The GitHub repository preetu10/Leaf-Logic contains a labelled image folder "LeafLogic-dataset" with 5 categories: Bohera, Horitoki, lemon grass, Nayon tara, Pathor kuchi. Examples follow, each with its label.

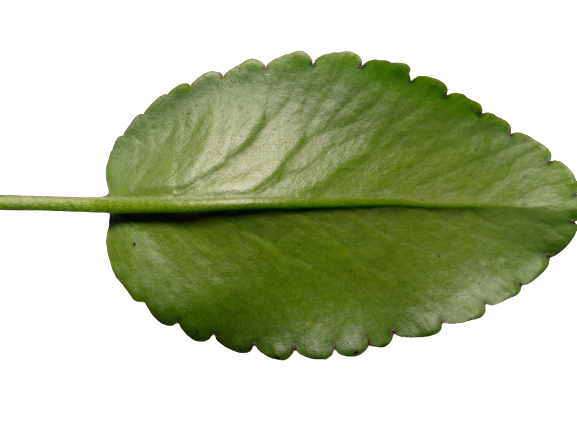
Label: Pathor kuchi

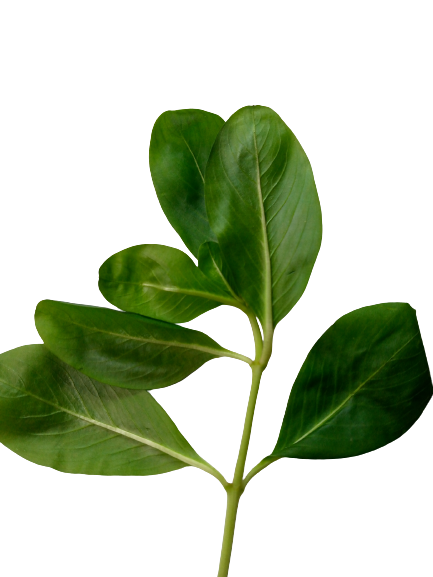
Label: Nayon tara

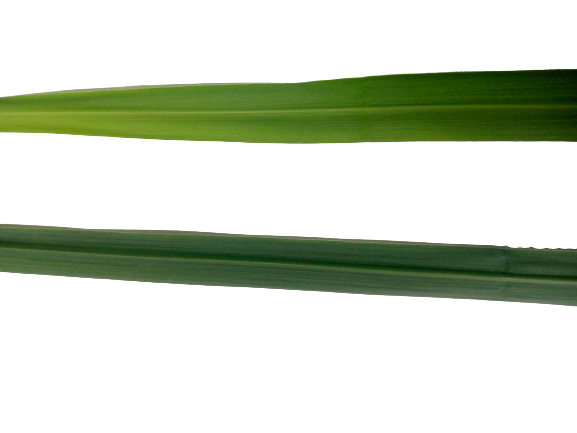
Label: lemon grass

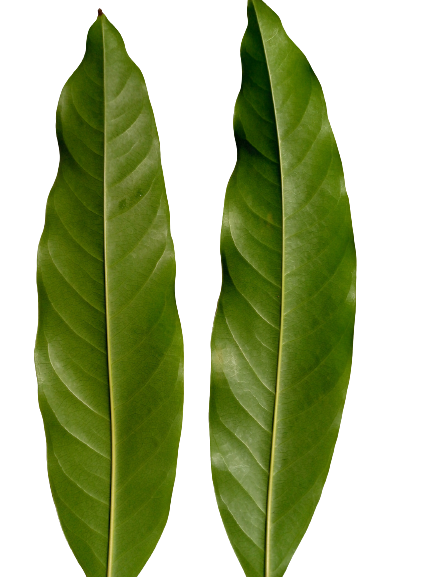
Label: Bohera

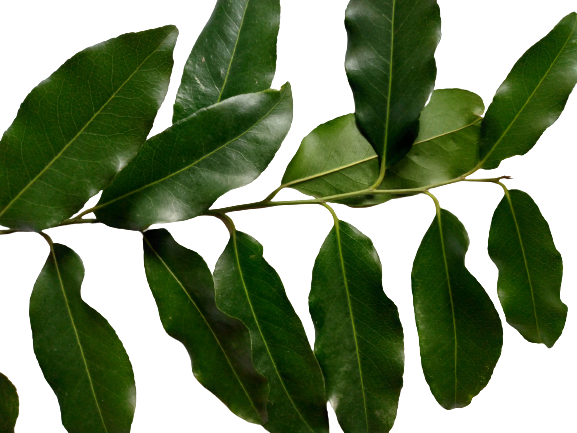
Label: Horitoki

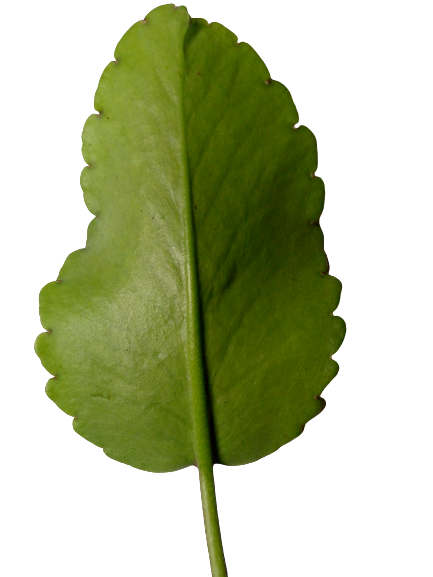
Label: Pathor kuchi
